Dataset: dataset (GitHub, queirozPedro/Classificacao-de-Celulas-Medula-Ossea). Classes: BLA 0001 1000, EOS 0001 1000, LYT 0001 1000, MON 0001 1000, NGS 0001 1000, NIF 0001 1000, PMO 0001 1000.

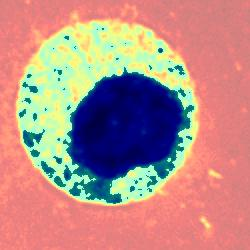
Label: PMO 0001 1000

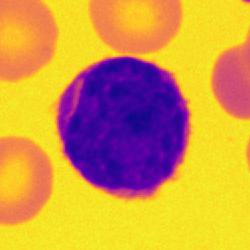
Label: BLA 0001 1000

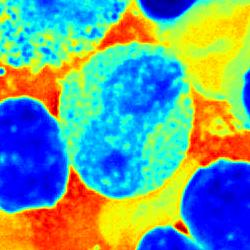
Label: EOS 0001 1000

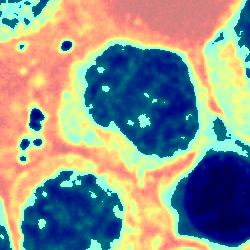
Label: MON 0001 1000

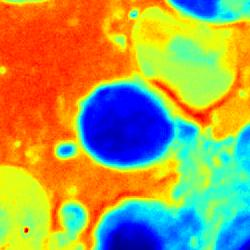
Label: LYT 0001 1000

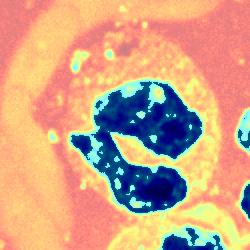
Label: NGS 0001 1000
